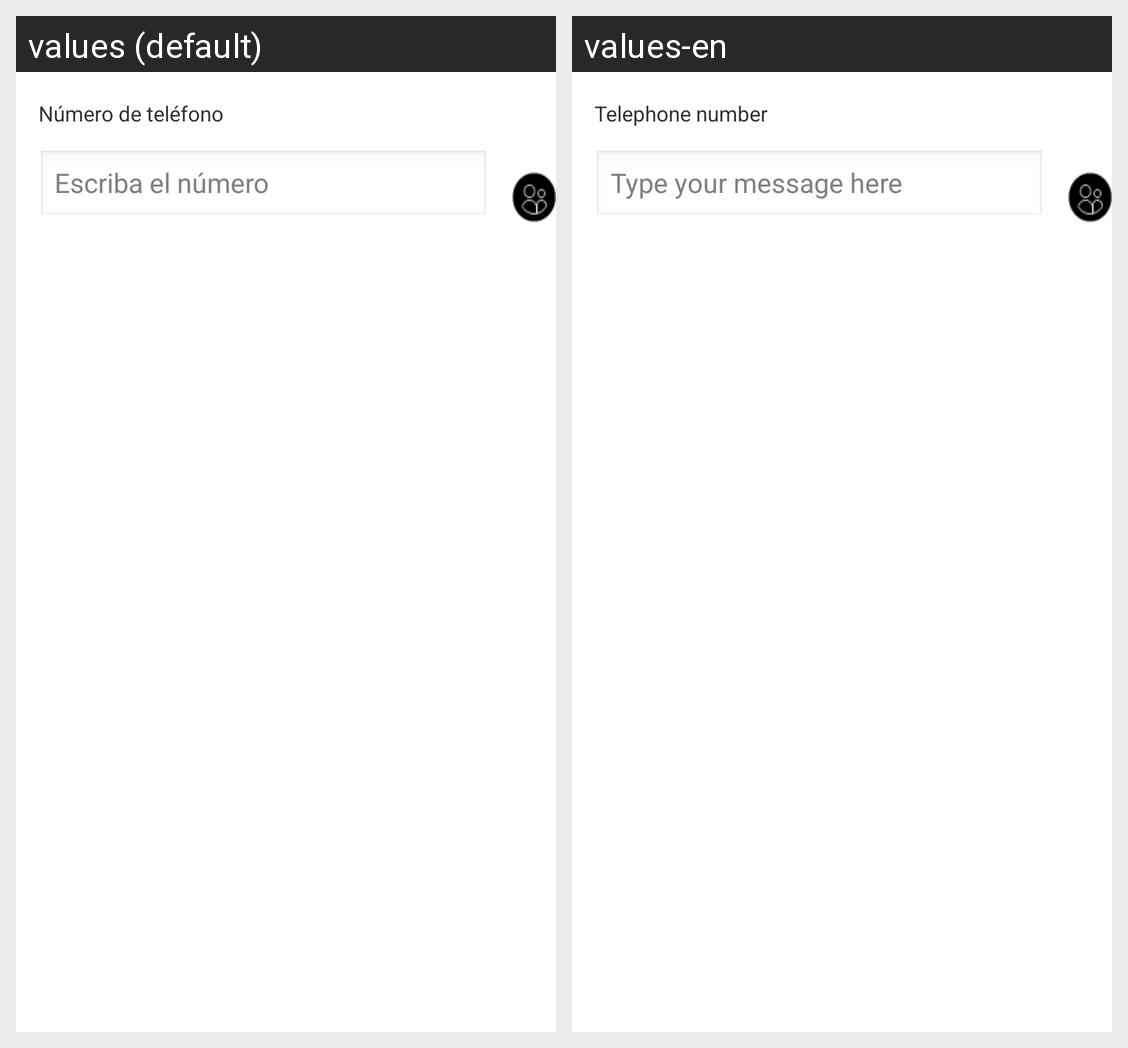

Here is an Android app screen in its default locale and in the app's own translations. Write out the translated-string differences for the strings that appear on this screen.
Android screen res/layout/form_telf.xml rendered under 2 locales, left to right: values (default), values-en. Device: Nexus 5 (rendered at 1080×1920; each locale shown at half size, 540×960, under a caption strip naming it); theme AppTheme.
Strings drawn on this screen, with the default value and each locale's value (text and hints the layout hard-codes, and strings that could not be matched under every locale, appear in the picture but are not listed):

phoneHint
  values: Escriba el número
  values-en: Type your message here

phoneLabel
  values: Número de teléfono
  values-en: Telephone number
